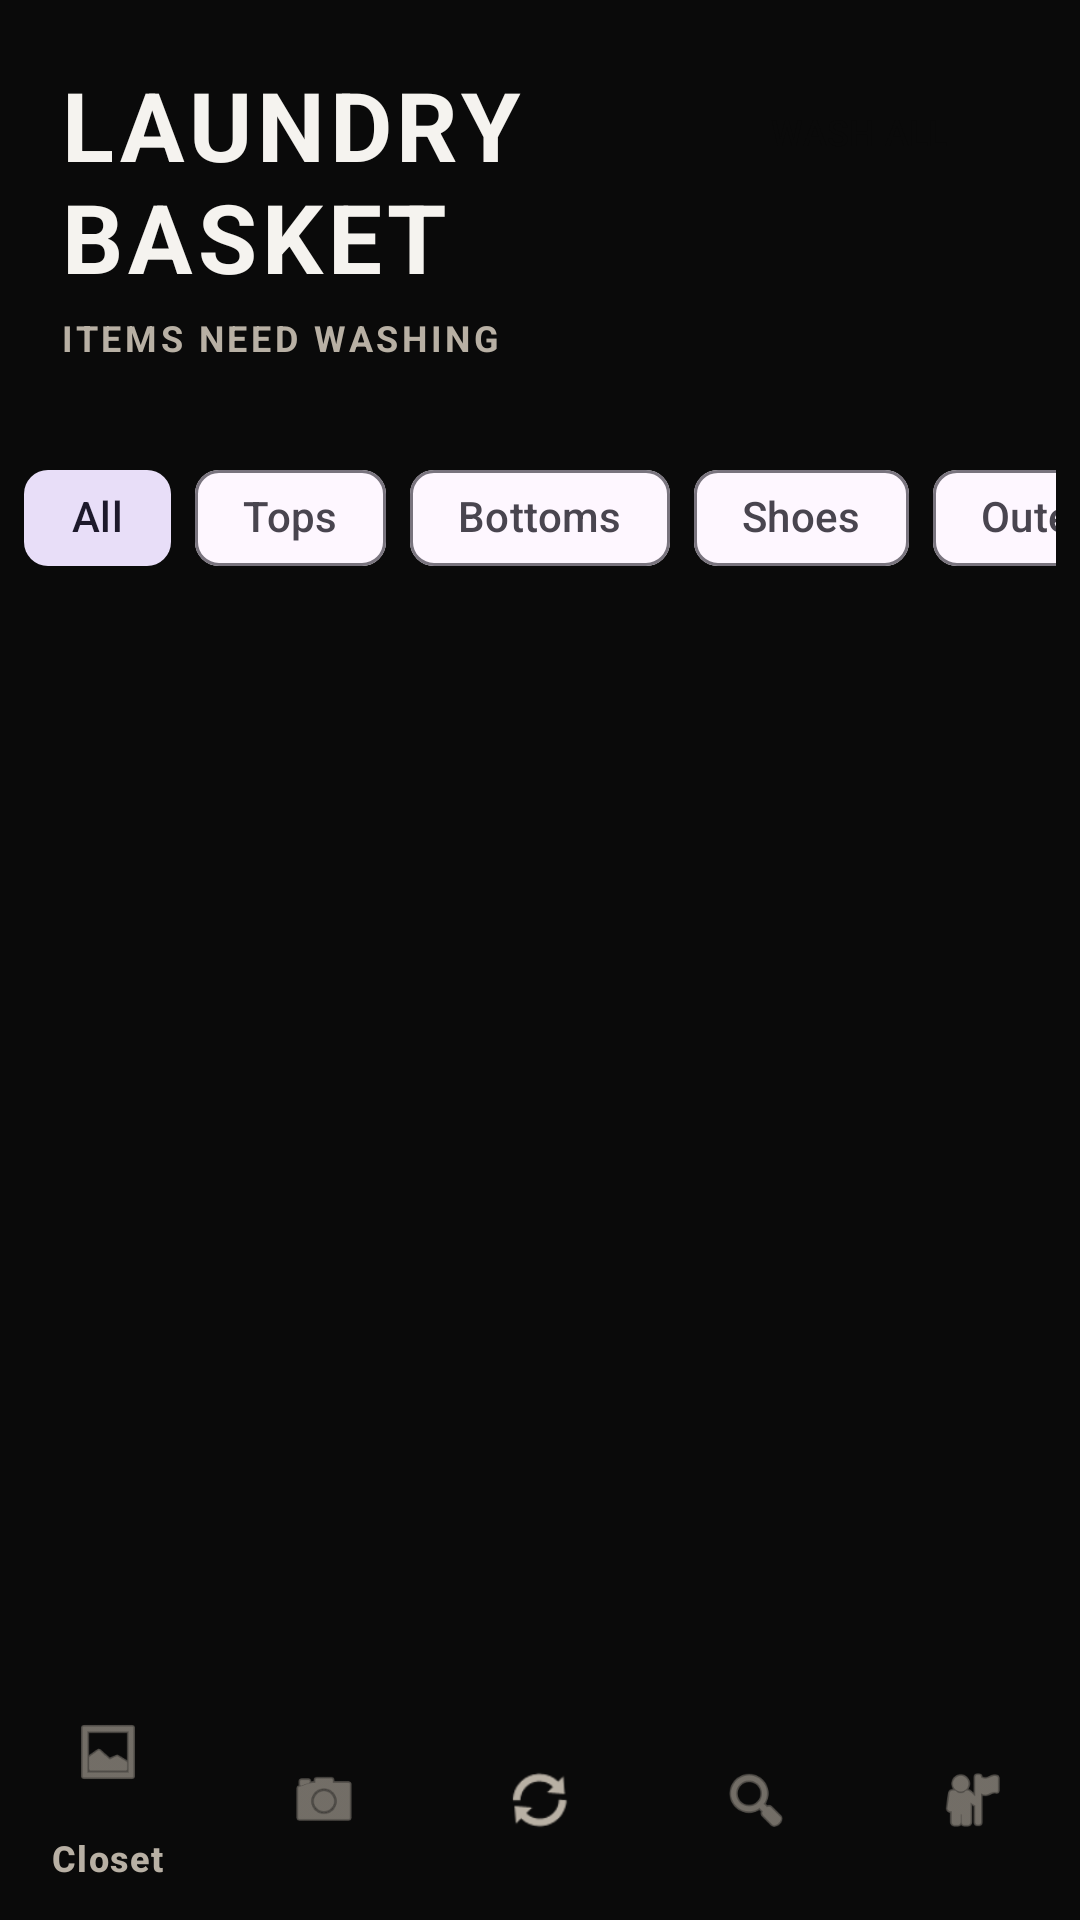

The Android layout XML behind this screen, and the referenced resources:
<!-- AndroidManifest.xml: application theme Theme.SmartWardrobe -->
<!-- res/layout/activity_laundry.xml -->
<?xml version="1.0" encoding="utf-8"?>
<androidx.constraintlayout.widget.ConstraintLayout xmlns:android="http://schemas.android.com/apk/res/android"
    xmlns:app="http://schemas.android.com/apk/res-auto"
    android:layout_width="match_parent"
    android:layout_height="match_parent"
    android:background="@color/black">

    <LinearLayout
        android:id="@+id/headerLayout"
        android:layout_width="match_parent"
        android:layout_height="wrap_content"
        android:orientation="horizontal"
        android:padding="20dp"
        app:layout_constraintTop_toTopOf="parent">

        <LinearLayout
            android:layout_width="0dp"
            android:layout_height="wrap_content"
            android:layout_weight="1"
            android:orientation="vertical">

            <TextView
                android:layout_width="match_parent"
                android:layout_height="wrap_content"
                android:text="@string/laundry_basket"
                android:textColor="@color/white"
                android:textSize="32sp"
                android:textStyle="bold"
                android:letterSpacing="0.05"/>

            <TextView
                android:id="@+id/tvSubtitle"
                android:layout_width="match_parent"
                android:layout_height="wrap_content"
                android:text="@string/items_need_washing"
                android:textColor="@color/warm_gray"
                android:textSize="12sp"
                android:textStyle="bold"
                android:layout_marginTop="4dp"
                android:letterSpacing="0.1"/>
        </LinearLayout>

        <Button
            android:id="@+id/btnWashAll"
            style="@style/Widget.Material3.Button.TonalButton"
            android:layout_width="wrap_content"
            android:layout_height="wrap_content"
            android:text="@string/wash_all"
            android:textSize="12sp"
            android:textColor="@color/black"
            android:backgroundTint="@color/accent"
            app:cornerRadius="20dp" />
    </LinearLayout>

    <HorizontalScrollView
        android:id="@+id/chipScroll"
        android:layout_width="match_parent"
        android:layout_height="wrap_content"
        android:padding="8dp"
        android:scrollbars="none"
        android:background="@color/black"
        app:layout_constraintTop_toBottomOf="@id/headerLayout">

        <com.google.android.material.chip.ChipGroup
            android:id="@+id/chipGroup"
            android:layout_width="wrap_content"
            android:layout_height="wrap_content"
            app:singleSelection="true"
            app:selectionRequired="true">

            <com.google.android.material.chip.Chip
                android:id="@+id/chipAll"
                android:layout_width="wrap_content"
                android:layout_height="wrap_content"
                android:text="@string/all"
                style="@style/Widget.Material3.Chip.Filter"
                app:checkedIconVisible="false"
                android:checked="true"/>

            <com.google.android.material.chip.Chip
                android:id="@+id/chipTop"
                android:layout_width="wrap_content"
                android:layout_height="wrap_content"
                android:text="@string/tops"
                style="@style/Widget.Material3.Chip.Filter"
                app:checkedIconVisible="false"/>

            <com.google.android.material.chip.Chip
                android:id="@+id/chipBottom"
                android:layout_width="wrap_content"
                android:layout_height="wrap_content"
                android:text="@string/bottoms"
                style="@style/Widget.Material3.Chip.Filter"
                app:checkedIconVisible="false"/>

            <com.google.android.material.chip.Chip
                android:id="@+id/chipShoes"
                android:layout_width="wrap_content"
                android:layout_height="wrap_content"
                android:text="@string/shoes"
                style="@style/Widget.Material3.Chip.Filter"
                app:checkedIconVisible="false"/>

            <com.google.android.material.chip.Chip
                android:id="@+id/chipOuterwear"
                android:layout_width="wrap_content"
                android:layout_height="wrap_content"
                android:text="@string/outerwear"
                style="@style/Widget.Material3.Chip.Filter"
                app:checkedIconVisible="false"/>

            <com.google.android.material.chip.Chip
                android:id="@+id/chipDress"
                android:layout_width="wrap_content"
                android:layout_height="wrap_content"
                android:text="@string/dresses"
                style="@style/Widget.Material3.Chip.Filter"
                app:checkedIconVisible="false"/>

            <com.google.android.material.chip.Chip
                android:id="@+id/chipAccessory"
                android:layout_width="wrap_content"
                android:layout_height="wrap_content"
                android:text="@string/accessories"
                style="@style/Widget.Material3.Chip.Filter"
                app:checkedIconVisible="false"/>
        </com.google.android.material.chip.ChipGroup>
    </HorizontalScrollView>

    <androidx.recyclerview.widget.RecyclerView
        android:id="@+id/recyclerViewLaundry"
        android:layout_width="match_parent"
        android:layout_height="0dp"
        android:clipToPadding="false"
        android:padding="8dp"
        app:layout_constraintBottom_toTopOf="@id/bottomNavigation"
        app:layout_constraintTop_toBottomOf="@id/chipScroll" />

    <com.google.android.material.bottomnavigation.BottomNavigationView
        android:id="@+id/bottomNavigation"
        android:layout_width="match_parent"
        android:layout_height="wrap_content"
        app:backgroundTint="@color/black"
        app:itemIconTint="@color/warm_gray"
        app:itemTextColor="@color/warm_gray"
        app:layout_constraintBottom_toBottomOf="parent"
        app:menu="@menu/bottom_nav_menu" />

</androidx.constraintlayout.widget.ConstraintLayout>
<!-- resources referenced by this layout -->
<resources>
  <color name="accent">#C8A96E</color>
  <color name="black">#0A0A0A</color>
  <color name="warm_gray">#B8B0A4</color>
  <color name="white">#F5F3EF</color>
  <string name="accessories">Accessories</string>
  <string name="all">All</string>
  <string name="bottoms">Bottoms</string>
  <string name="dresses">Dresses</string>
  <string name="items_need_washing">ITEMS NEED WASHING</string>
  <string name="laundry_basket">LAUNDRY BASKET</string>
  <string name="outerwear">Outerwear</string>
  <string name="shoes">Shoes</string>
  <string name="tops">Tops</string>
  <string name="wash_all">WASH ALL</string>
  <style name="Theme.SmartWardrobe" parent="Base.Theme.SmartWardrobe" />
  <style name="Base.Theme.SmartWardrobe" parent="Theme.Material3.DayNight.NoActionBar">
          
          <item name="colorPrimary">@color/accent</item>
          <item name="android:statusBarColor">@color/black</item>
          <item name="android:windowBackground">@color/black</item>
          <item name="android:navigationBarColor">@color/black</item>
      </style>
</resources>
